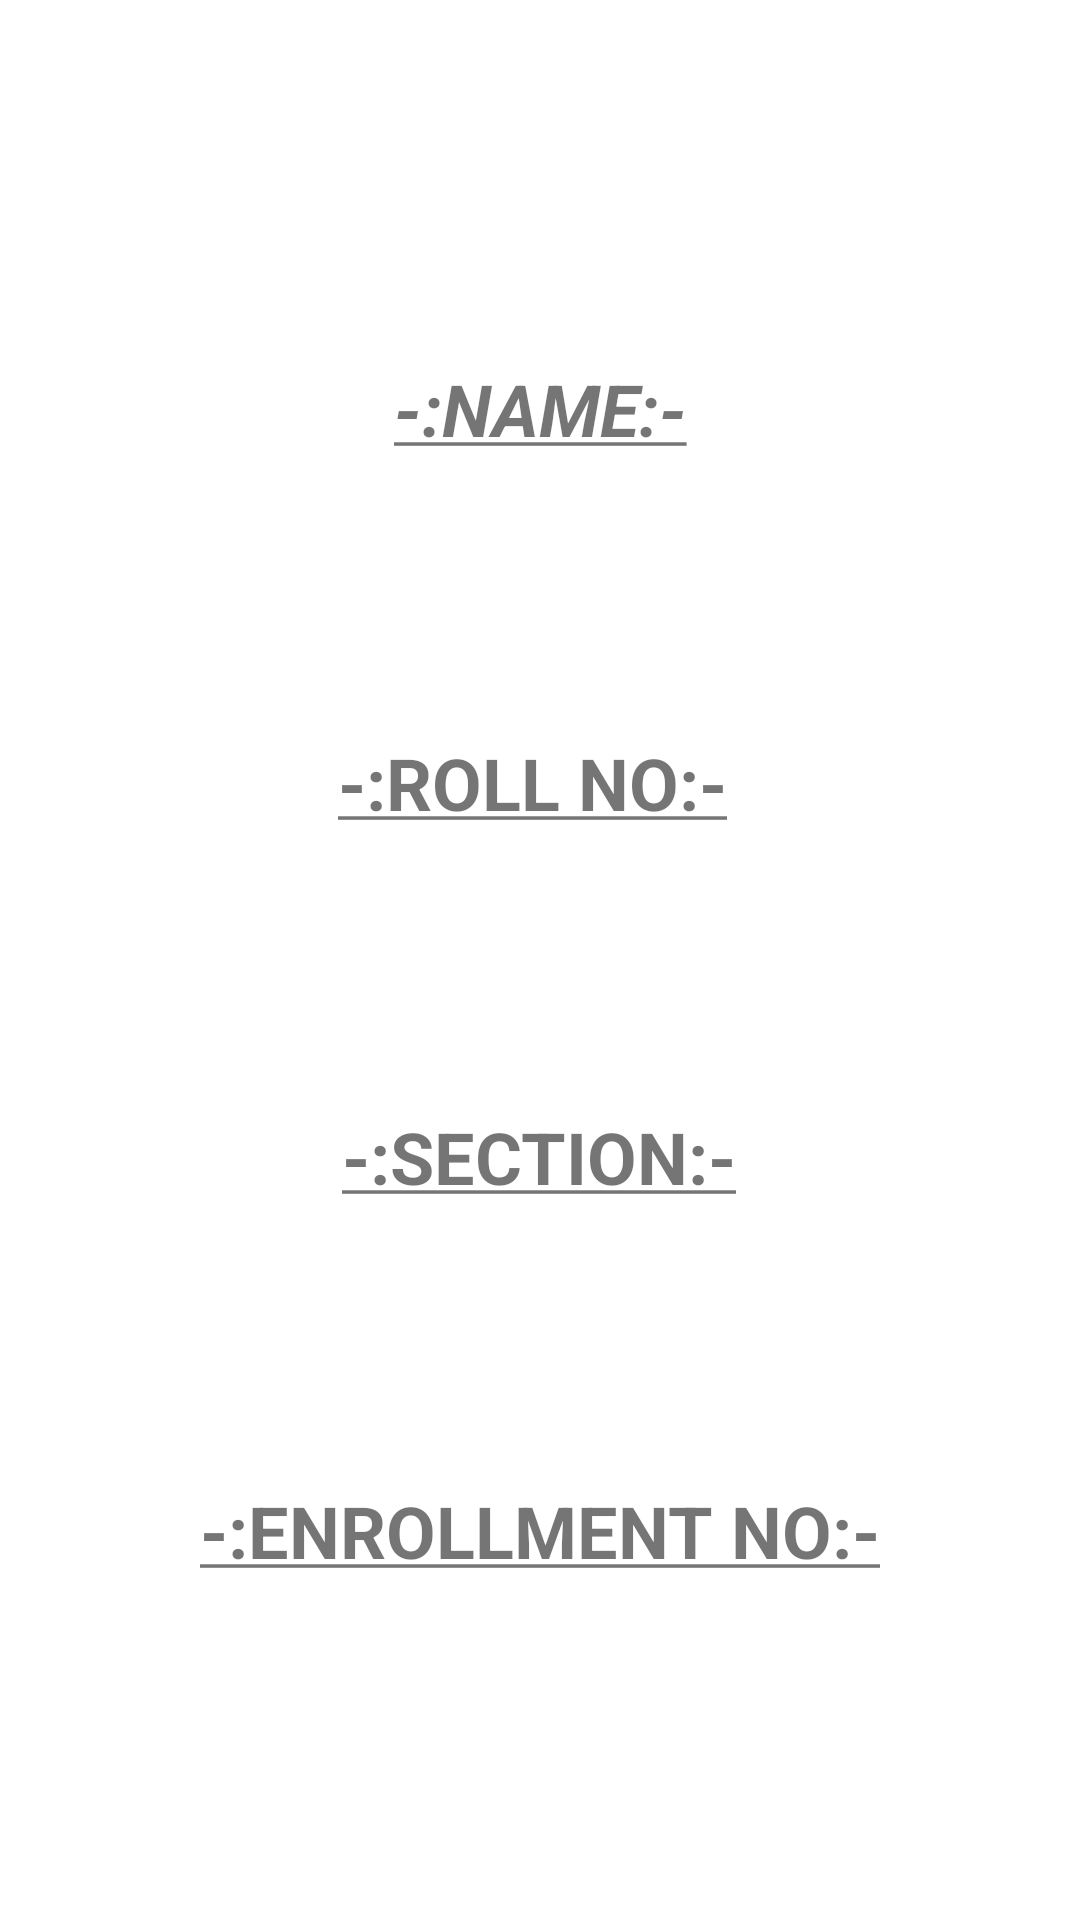

Reconstruct the res/layout file that produces this screen, plus the resources it refers to.
<!-- AndroidManifest.xml: application theme Theme.NameRollPrint -->
<!-- res/layout/activity_main2.xml -->
<?xml version="1.0" encoding="utf-8"?>
<androidx.constraintlayout.widget.ConstraintLayout xmlns:android="http://schemas.android.com/apk/res/android"
    xmlns:app="http://schemas.android.com/apk/res-auto"
    xmlns:tools="http://schemas.android.com/tools"
    android:layout_width="match_parent"
    android:layout_height="match_parent"
    tools:context=".MainActivity2">

    <TextView
        android:id="@+id/textView3"
        android:layout_width="wrap_content"
        android:layout_height="wrap_content"
        android:layout_marginTop="40dp"
        android:text="@string/roll"
        android:textSize="24sp"
        android:textStyle="bold"
        app:layout_constraintEnd_toEndOf="parent"
        app:layout_constraintHorizontal_bias="0.489"
        app:layout_constraintStart_toStartOf="parent"
        app:layout_constraintTop_toBottomOf="@+id/nm" />

    <TextView
        android:id="@+id/textView4"
        android:layout_width="wrap_content"
        android:layout_height="wrap_content"
        android:layout_marginTop="40dp"
        android:text="@string/section"
        android:textSize="24sp"
        android:textStyle="bold"
        app:layout_constraintEnd_toEndOf="parent"
        app:layout_constraintHorizontal_bias="0.498"
        app:layout_constraintStart_toStartOf="parent"
        app:layout_constraintTop_toBottomOf="@+id/roll" />

    <TextView
        android:id="@+id/textView6"
        android:layout_width="wrap_content"
        android:layout_height="wrap_content"
        android:layout_marginTop="40dp"
        android:text="@string/enrollment"
        android:textSize="24sp"
        android:textStyle="bold"
        app:layout_constraintEnd_toEndOf="parent"
        app:layout_constraintStart_toStartOf="parent"
        app:layout_constraintTop_toBottomOf="@+id/section" />

    <TextView
        android:id="@+id/textView"
        android:layout_width="wrap_content"
        android:layout_height="wrap_content"
        android:layout_marginTop="120dp"
        android:text="@string/name"
        android:textSize="24sp"
        android:textStyle="bold|italic"
        app:layout_constraintEnd_toEndOf="parent"
        app:layout_constraintStart_toStartOf="parent"
        app:layout_constraintTop_toTopOf="parent" />

    <TextView
        android:id="@+id/nm"
        android:layout_width="wrap_content"
        android:layout_height="wrap_content"
        android:layout_marginTop="20dp"
        android:textSize="24sp"
        app:layout_constraintEnd_toEndOf="parent"
        app:layout_constraintHorizontal_bias="0.498"
        app:layout_constraintStart_toStartOf="parent"
        app:layout_constraintTop_toBottomOf="@+id/textView" />

    <TextView
        android:id="@+id/roll"
        android:layout_width="wrap_content"
        android:layout_height="wrap_content"
        android:layout_marginTop="20dp"
        android:textSize="24sp"
        app:layout_constraintEnd_toEndOf="parent"
        app:layout_constraintHorizontal_bias="0.498"
        app:layout_constraintStart_toStartOf="parent"
        app:layout_constraintTop_toBottomOf="@+id/textView3" />

    <TextView
        android:id="@+id/section"
        android:layout_width="wrap_content"
        android:layout_height="wrap_content"
        android:layout_marginTop="20dp"
        android:textSize="24sp"
        app:layout_constraintEnd_toEndOf="parent"
        app:layout_constraintHorizontal_bias="0.498"
        app:layout_constraintStart_toStartOf="parent"
        app:layout_constraintTop_toBottomOf="@+id/textView4" />

    <TextView
        android:id="@+id/enroll"
        android:layout_width="wrap_content"
        android:layout_height="wrap_content"
        android:layout_marginTop="20dp"
        android:layout_marginBottom="120dp"
        android:textSize="24sp"
        app:layout_constraintBottom_toBottomOf="parent"
        app:layout_constraintEnd_toEndOf="parent"
        app:layout_constraintHorizontal_bias="0.5"
        app:layout_constraintStart_toStartOf="parent"
        app:layout_constraintTop_toBottomOf="@+id/textView6"
        app:layout_constraintVertical_bias="0.028" />

</androidx.constraintlayout.widget.ConstraintLayout>
<!-- resources referenced by this layout -->
<resources>
  <string name="enrollment"><u>-:ENROLLMENT NO:-</u></string>
  <string name="name"><u>-:NAME:-</u></string>
  <string name="roll"><u>-:ROLL NO:-</u></string>
  <string name="section"><u>-:SECTION:-</u></string>
  <style name="Theme.NameRollPrint" parent="Theme.MaterialComponents.DayNight.DarkActionBar">
          
          <item name="colorPrimary">@color/purple_500</item>
          <item name="colorPrimaryVariant">@color/purple_700</item>
          <item name="colorOnPrimary">@color/white</item>
          
          <item name="colorSecondary">@color/teal_200</item>
          <item name="colorSecondaryVariant">@color/teal_700</item>
          <item name="colorOnSecondary">@color/black</item>
          
          <item name="android:statusBarColor" tools:targetApi="l">?attr/colorPrimaryVariant</item>
          
      </style>
  <!-- not gathered from this repository: default colours our renderer supplied (Android Studio template values) -->
  <color name="purple_500">#FF6200EE</color>
  <color name="purple_700">#FF3700B3</color>
  <color name="teal_200">#FF03DAC5</color>
  <color name="teal_700">#FF018786</color>
  <color name="black">#FF000000</color>
  <color name="white">#FFFFFFFF</color>
</resources>
